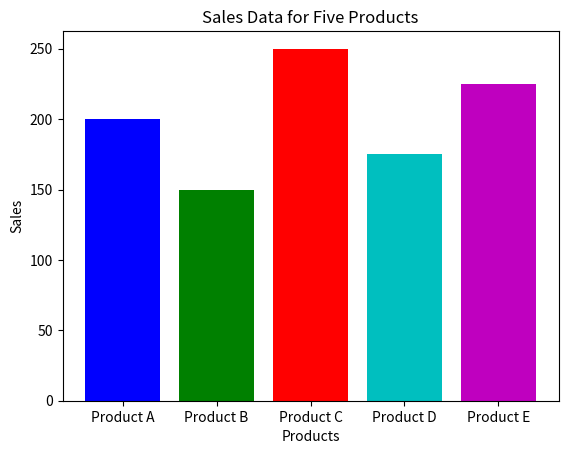

The script that saved this image:
import matplotlib.pyplot as plt

products = ['Product A', 'Product B', 'Product C', 'Product D', 'Product E']
sales = [200, 150, 250, 175, 225]

plt.bar(products, sales, color=['b', 'g', 'r', 'c', 'm'])
plt.xlabel('Products')
plt.ylabel('Sales')
plt.title('Sales Data for Five Products')
plt.show()